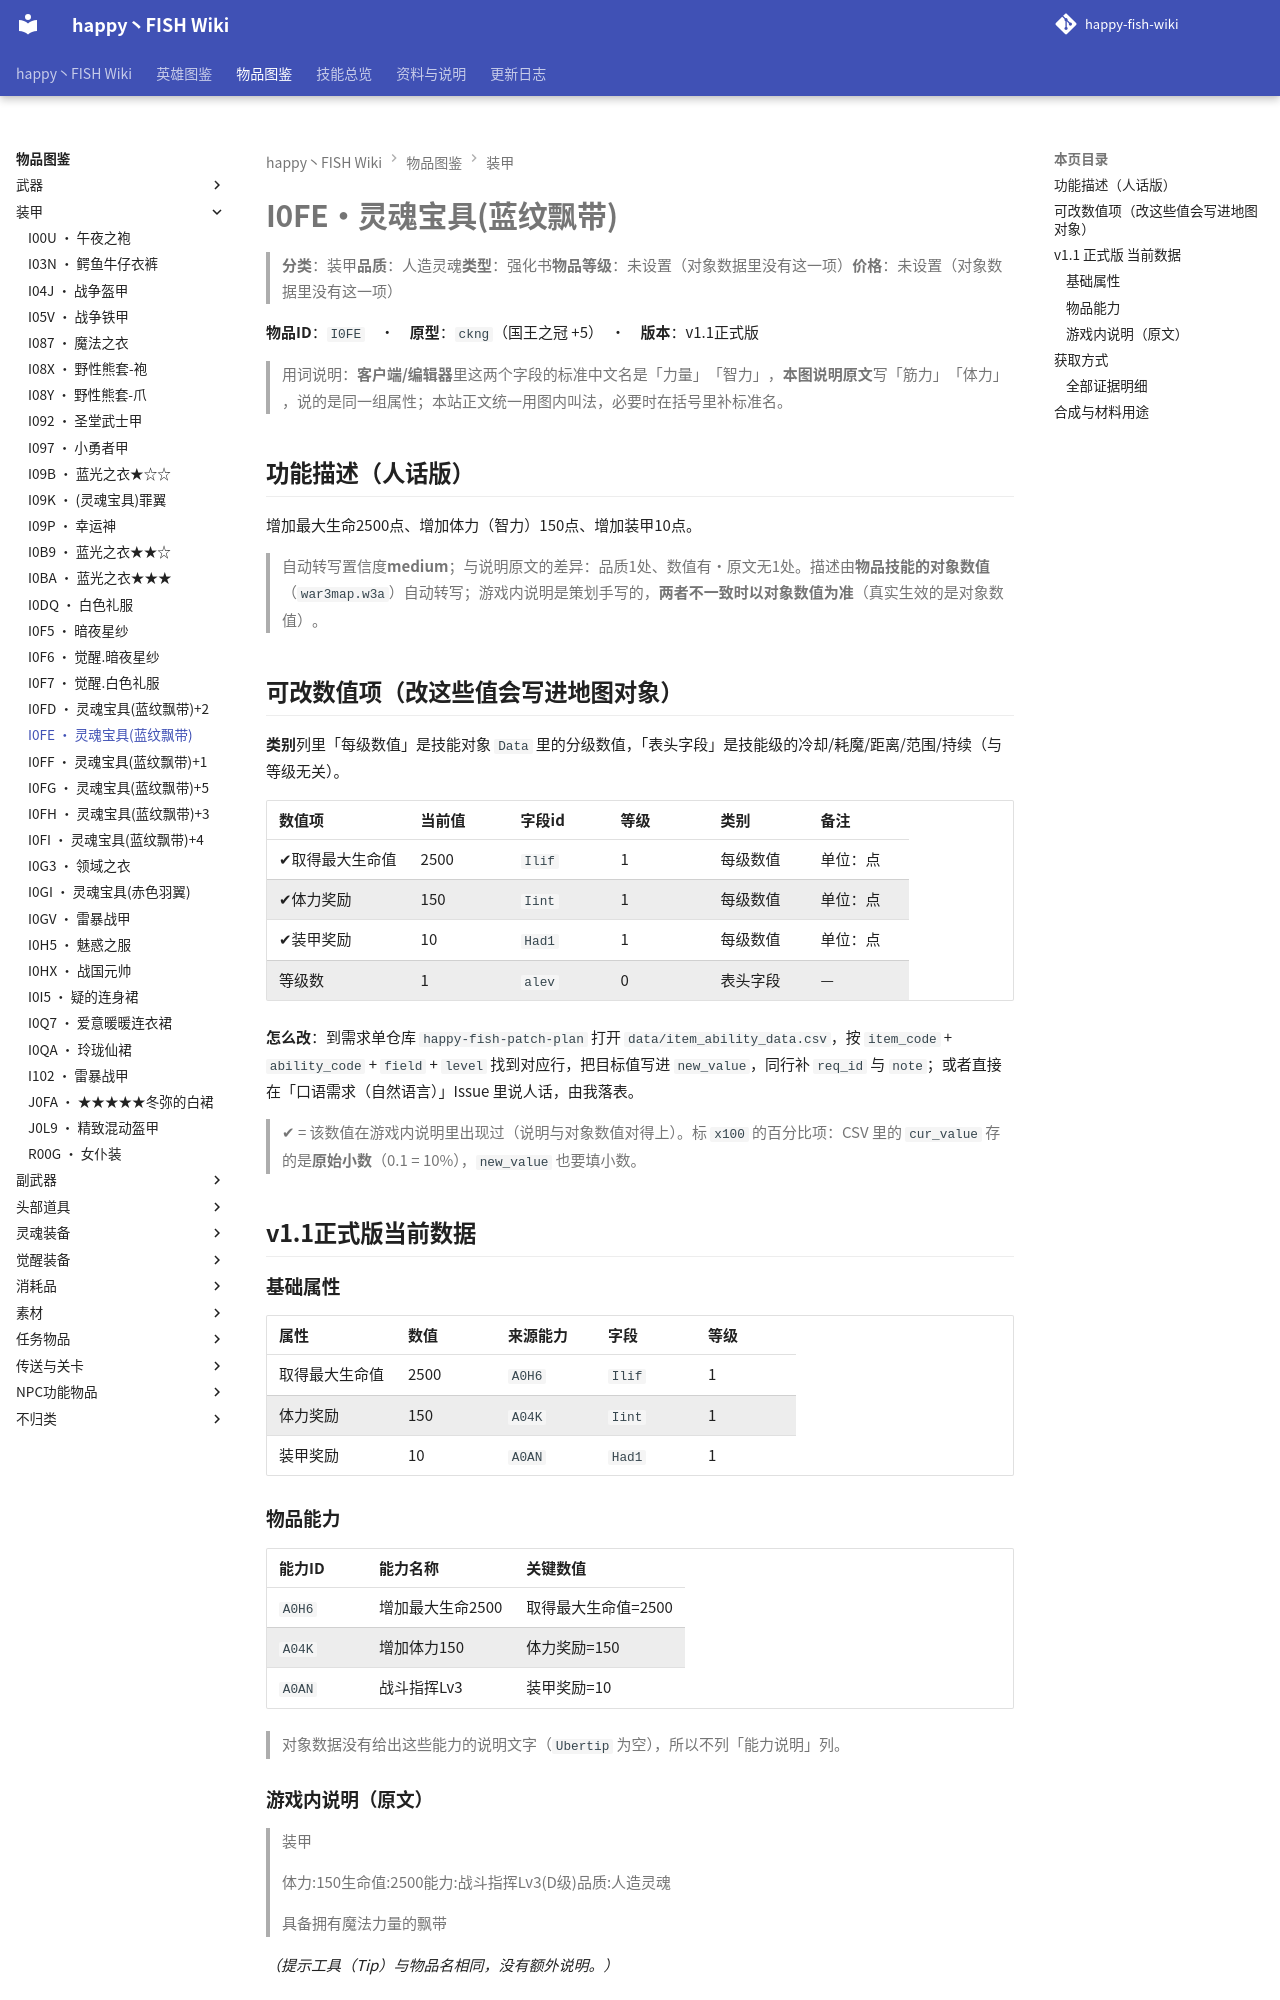

repository: slasher233/happy-fish-sao-wiki · page: items/装甲/I0FE_灵魂宝具(蓝纹飘带)/index.html · generator: mkdocs

# I0FE · 灵魂宝具(蓝纹飘带)

> **分类**：装甲　**品质**：人造灵魂　**类型**：强化书　**物品等级**：未设置（对象数据里没有这一项）　**价格**：未设置（对象数据里没有这一项）

**物品 ID**：`I0FE`　·　**原型**：`ckng`（国王之冠 +5）　·　**版本**：v1.1 正式版

> 用词说明：**客户端/编辑器**里这两个字段的标准中文名是「力量」「智力」，**本图说明原文**写「筋力」「体力」，说的是同一组属性；本站正文统一用图内叫法，必要时在括号里补标准名。

## 功能描述（人话版）

增加最大生命 2500 点、增加体力（智力） 150 点、增加装甲 10 点。

> 自动转写置信度 **medium**；与说明原文的差异：品质 1 处、数值有·原文无 1 处。
> 描述由**物品技能的对象数值**（`war3map.w3a`）自动转写；游戏内说明是策划手写的，**两者不一致时以对象数值为准**（真实生效的是对象数值）。

## 可改数值项（改这些值会写进地图对象）

**类别**列里「每级数值」是技能对象 `Data` 里的分级数值，「表头字段」是技能级的冷却/耗魔/距离/范围/持续（与等级无关）。

| 数值项 | 当前值 | 字段 id | 等级 | 类别 | 备注 |
| --- | --- | --- | --- | --- | --- |
| ✔ 取得最大生命值 | 2500 | `Ilif` | 1 | 每级数值 | 单位：点 |
| ✔ 体力奖励 | 150 | `Iint` | 1 | 每级数值 | 单位：点 |
| ✔ 装甲奖励 | 10 | `Had1` | 1 | 每级数值 | 单位：点 |
| 等级数 | 1 | `alev` | 0 | 表头字段 | — |


**怎么改**：到需求单仓库 `happy-fish-patch-plan` 打开 `data/item_ability_data.csv`，按 `item_code` + `ability_code` + `field` + `level` 找到对应行，把目标值写进 `new_value`，同行补 `req_id` 与 `note`；或者直接在「口语需求（自然语言）」Issue 里说人话，由我落表。

> ✔ = 该数值在游戏内说明里出现过（说明与对象数值对得上）。标 `x100` 的百分比项：CSV 里的 `cur_value` 存的是**原始小数**（0.1 = 10%），`new_value` 也要填小数。

## v1.1 正式版 当前数据

### 基础属性

| 属性 | 数值 | 来源能力 | 字段 | 等级 |
| --- | --- | --- | --- | --- |
| 取得最大生命值 | 2500 | `A0H6` | `Ilif` | 1 |
| 体力奖励 | 150 | `A04K` | `Iint` | 1 |
| 装甲奖励 | 10 | `A0AN` | `Had1` | 1 |

### 物品能力

| 能力 ID | 能力名称 | 关键数值 |
| --- | --- | --- |
| `A0H6` | 增加最大生命2500 | 取得最大生命值=2500 |
| `A04K` | 增加体力150 | 体力奖励=150 |
| `A0AN` | 战斗指挥Lv3 | 装甲奖励=10 |


> 对象数据没有给出这些能力的说明文字（`Ubertip` 为空），所以不列「能力说明」列。

### 游戏内说明（原文）

> 装甲
>
> 体力:150
> 生命值:2500
> 能力:战斗指挥Lv3(D级)
> 品质:人造灵魂
>
> 具备拥有魔法力量的飘带

_（提示工具（Tip）与物品名相同，没有额外说明。）_

## 获取方式

- **能不能拿到**：可获得
- **怎么拿**：打造/合成获得
- **用途**：作为合成材料

_（本节无内容：`item_sources.json` 里这件物品的来源没有记到具体 BOSS/宝箱/店，只有「可获得」这一条笼统记录；逐条证据见下方「全部证据明细」。）_

### 全部证据明细

**打造 / 合成**

| 触发物 | 消耗材料 | 触发器行号（`war3map.j`） | 备注 |
| --- | --- | --- | --- |
| （自动合成） |  | `29284` | — |


**作为材料被消耗**

| 触发卷轴/菜单 | 合成结果 | 触发器行号（`war3map.j`） |
| --- | --- | --- |
| 灵魂强化 `I0FK` | `I0FF` 灵魂宝具(蓝纹飘带)+1 | `29423` |
